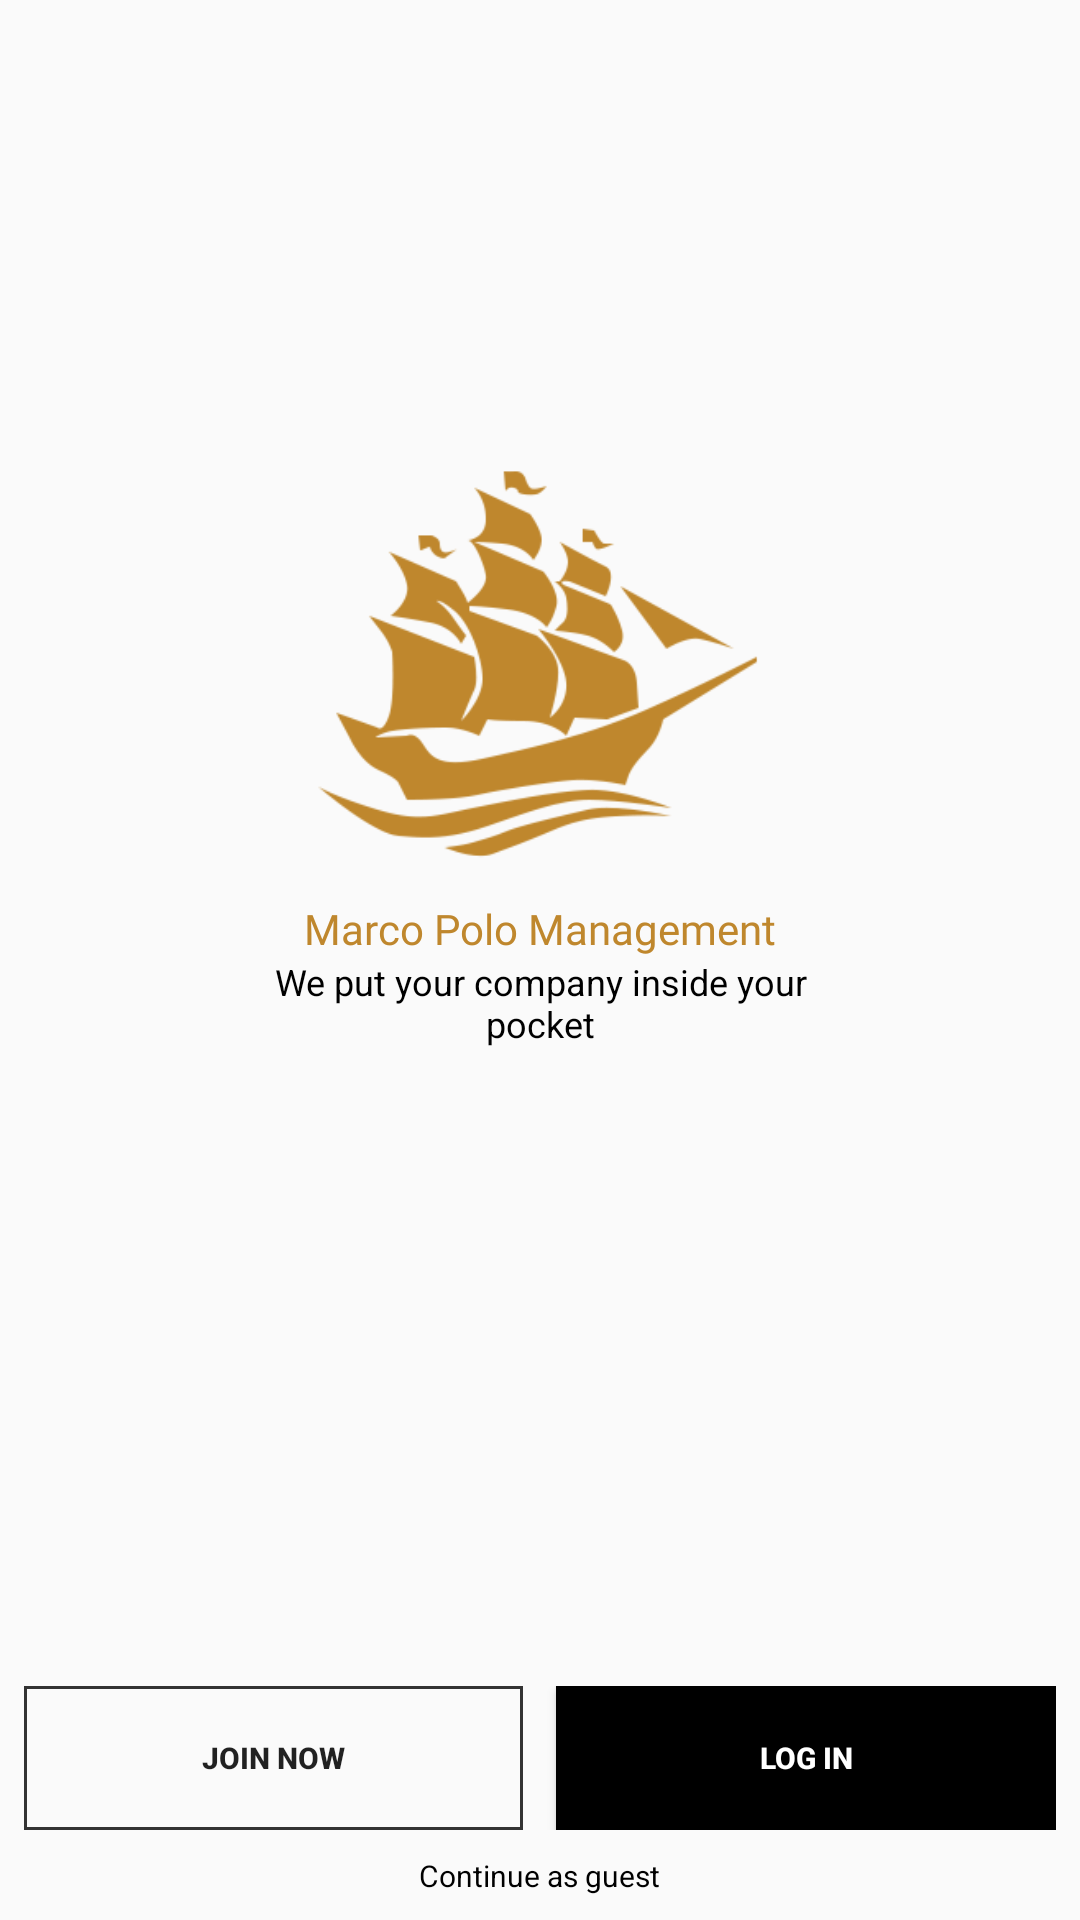

The Android layout XML behind this screen, and the referenced resources:
<!-- AndroidManifest.xml: application theme AppTheme -->
<!-- res/layout/activity_landing.xml -->
<?xml version="1.0" encoding="utf-8"?>
<RelativeLayout xmlns:android="http://schemas.android.com/apk/res/android"
    xmlns:app="http://schemas.android.com/apk/res-auto"
    xmlns:tools="http://schemas.android.com/tools"
    android:layout_width="match_parent"
    android:layout_height="match_parent"
    tools:context=".activities.LandingActivity">
    <ImageView
        android:id="@+id/app_logo"
        android:layout_width="150dp"
        android:layout_height="150dp"
        android:background="@drawable/ship_logo"
        android:layout_centerHorizontal="true"
        android:layout_marginTop="150dp"
        android:transitionName="app_logo_transition"
        />
    <TextView
        android:id="@+id/app_title"
        android:layout_below="@+id/app_logo"
        android:layout_width="match_parent"
        android:layout_height="wrap_content"
        android:layout_centerHorizontal="true"
        android:textAlignment="center"
        android:text="Marco Polo Management"
        android:textColor="@color/colorPrimaryDark"
        android:fontFamily="@font/bella_fashion"
        android:transitionName="app_title_transition"
        />
    <TextView
        android:layout_width="200dp"
        android:layout_height="wrap_content"
        android:layout_below="@+id/app_title"
        android:textSize="12sp"
        android:textColor="@color/black"
        android:text="We put your company inside your pocket"
        android:layout_centerHorizontal="true"
        android:textAlignment="center"/>
    <LinearLayout
        android:layout_width="match_parent"
        android:layout_height="wrap_content"
        android:layout_marginLeft="8dp"
        android:layout_marginRight="8dp"
        android:layout_alignParentBottom="true"
        android:layout_marginBottom="30dp">
        <Button
            android:id="@+id/requestRegisterPageButton"
            android:layout_width="0dp"
            android:layout_height="48dp"
            android:layout_weight=".45"
            android:textSize="10sp"
            android:layout_gravity="left"
            android:textStyle="bold"
            android:background="@drawable/black_bordered_button"
            android:text="JOIN NOW"/>
        <View
            android:layout_width="0dp"
            android:layout_height="2px"
            android:layout_weight=".03"/>
        <Button
            android:id="@+id/requestLoginPageButton"
            android:layout_width="0dp"
            android:layout_height="48dp"
            android:layout_weight=".45"
            android:textSize="10sp"
            android:layout_gravity="right"
            android:textColor="@color/white"
            android:textStyle="bold"
            android:background="@color/black"
            android:text="LOG IN"/>
    </LinearLayout>

    <TextView
        android:layout_width="wrap_content"
        android:layout_height="wrap_content"
        android:text="Continue as guest"
        android:textSize="10sp"
        android:textColor="@color/black"
        android:layout_alignParentBottom="true"
        android:layout_centerHorizontal="true"
        android:layout_marginBottom="8dp"/>
</RelativeLayout>
<!-- resources referenced by this layout -->
<resources>
  <color name="black">#000</color>
  <color name="colorPrimaryDark">#bf872d</color>
  <color name="white">#FFF</color>
  <!-- drawable black_bordered_button (drawable) -->
  <?xml version="1.0" encoding="utf-8"?>
  <shape xmlns:android="http://schemas.android.com/apk/res/android">
      <stroke android:width="1dp"
          android:color="#333"/>
  </shape>
  <!-- drawable ship_logo: png bitmap (drawable, 35332 bytes) -->
  <style name="AppTheme" parent="Theme.AppCompat.Light.NoActionBar">
          <item name="colorPrimary">@color/colorPrimary</item>
          <item name="colorPrimaryDark">@color/colorPrimaryDark</item>
          <item name="colorAccent">@color/colorAccent</item>
          <item name="android:windowActivityTransitions">true</item>
  
          
          
      </style>
  <color name="colorPrimary">#e2a036</color>
  <color name="colorAccent">#FF4081</color>
</resources>
